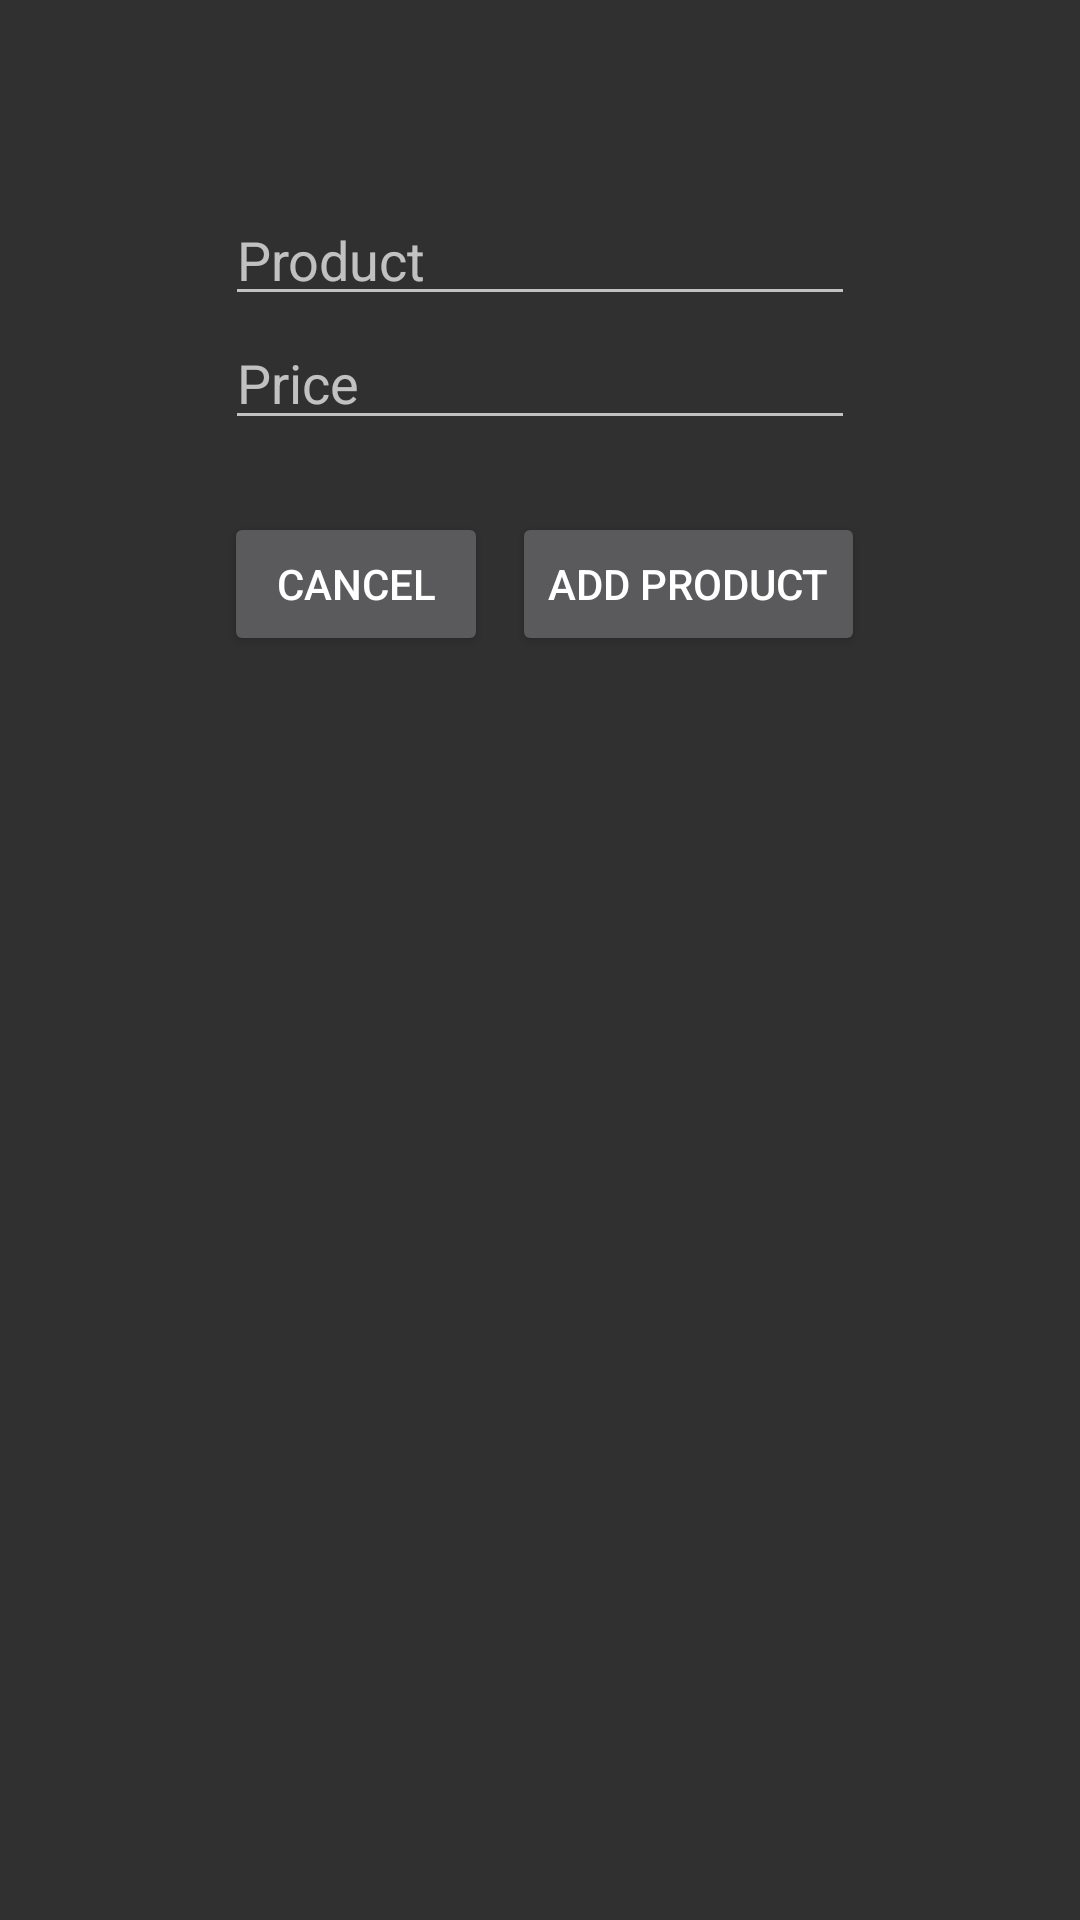

Here is an Android app screen rendered from its layout file. Give the layout XML and the strings, colors and styles it references.
<!-- AndroidManifest.xml: application theme Theme.ECommerce -->
<!-- res/layout/add_product_activity.xml -->
<?xml version="1.0" encoding="utf-8"?>
<androidx.constraintlayout.widget.ConstraintLayout xmlns:android="http://schemas.android.com/apk/res/android"
    xmlns:app="http://schemas.android.com/apk/res-auto"
    android:layout_width="match_parent"
    android:layout_height="match_parent">

    <EditText
        android:id="@+id/nameAddEditText"
        android:layout_width="wrap_content"
        android:layout_height="wrap_content"
        android:layout_marginTop="64dp"
        android:ems="10"
        android:inputType="text"
        android:hint="@string/productName"
        app:layout_constraintEnd_toEndOf="parent"
        android:autofillHints=""
        app:layout_constraintStart_toStartOf="parent"
        app:layout_constraintTop_toTopOf="parent" />

    <EditText
        android:id="@+id/priceAddEditText"
        android:layout_width="wrap_content"
        android:layout_height="wrap_content"
        android:ems="10"
        android:hint="@string/price"
        android:inputType="numberDecimal"
        app:layout_constraintEnd_toEndOf="parent"
        app:layout_constraintStart_toStartOf="parent"
        android:autofillHints=""
        app:layout_constraintTop_toBottomOf="@+id/nameAddEditText" />

    <Button
        android:id="@+id/addButton"
        android:layout_width="wrap_content"
        android:layout_height="wrap_content"
        android:layout_marginStart="8dp"
        android:layout_marginTop="24dp"
        android:text="@string/add_product"
        app:layout_constraintStart_toEndOf="@+id/cancelButton"
        app:layout_constraintTop_toBottomOf="@+id/priceAddEditText" />

    <Button
        android:id="@+id/cancelButton"
        android:layout_width="wrap_content"
        android:layout_height="wrap_content"
        android:layout_marginTop="24dp"
        android:layout_marginEnd="212dp"
        android:text="@string/cancel"
        app:layout_constraintEnd_toEndOf="parent"
        app:layout_constraintHorizontal_bias="0.04"
        app:layout_constraintStart_toStartOf="@+id/priceAddEditText"
        app:layout_constraintTop_toBottomOf="@+id/priceAddEditText" />

</androidx.constraintlayout.widget.ConstraintLayout>
<!-- resources referenced by this layout -->
<resources>
  <string name="add_product">Add Product</string>
  <string name="cancel">Cancel</string>
  <string name="price">Price</string>
  <string name="productName">Product\n</string>
  <style name="Theme.ECommerce" parent="Theme.AppCompat.NoActionBar" />
</resources>
